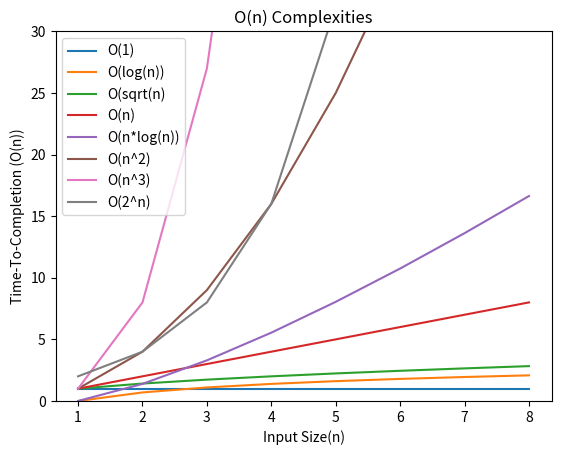

This chart was generated by the following Python code: (Note: this script raises an exception after producing the figure.)
# ---
# jupyter:
#   jupytext:
#     text_representation:
#       extension: .py
#       format_name: light
#       format_version: '1.5'
#       jupytext_version: 1.14.7
#   kernelspec:
#     display_name: Python 3 (ipykernel)
#     language: python
#     name: python3
# ---

# +
"""
Big-O notation measures how a function's time-to-output, or time-to-completion, 
scales proportionally with the size of an input, represented by n. If input size
n is plotted on the x-axis, time-to-completion O(n) is plotted on the y-axis. 

The O stands for "order of complexity". 
Big-O can be described as "how code slows as data grows".

Big-O is pessimistic and takes the worst-case scenario, or fastest-growing O(n), as 
the runtime. For example, O(n + n log(n)) reduces to O(n log(n)) since this is the 
biggest term of the two, and if you're inserting a value into an array, you assume it 
will be inserted in the worst(first) index, and that all other values must be shifted 
over. Therefore, even though there is a possible situation where a value is appended, 
requiring no existing values to change indices, we assume each time we operate that 
the value must be added to the first index, requiring all existing values to change indices.

Big-O also ignores all constants in favor of directly describing the relationship between
n and O(n).

Several tutorials made this possible:
https://www.youtube.com/watch?v=BgLTDT03QtU
"""
import matplotlib.pyplot as plt
import math
x=[0,1,2,3,4,5,6,7,8]

one=[None]*len(x)
logn=[None]*len(x)
n=[None]*len(x)
nlogn=[None]*len(x)
nsquared=[None]*len(x)
ncubed=[None]*len(x)
twotothen=[None]*len(x)
sqrtn=[None]*len(x)

for i in range(1, len(x)):
    one[i]=1
    logn[i]=math.log(i)
    sqrtn[i]=math.sqrt(i)
    n[i]=i
    nlogn[i]=i*math.log(i)
    nsquared[i]=i**2
    ncubed[i]=i**3
    twotothen[i]=2**i

plt.title("O(n) Complexities")
plt.xlabel("Input Size(n)")
plt.ylabel("Time-To-Completion (O(n))")
plt.plot(x,one,label='O(1)')
plt.plot(x,logn,label='O(log(n))')
plt.plot(x,sqrtn,label='O(sqrt(n)')
plt.plot(x,n,label='O(n)')
plt.plot(x,nlogn,label='O(n*log(n))')
plt.plot(x,nsquared,label='O(n^2)')
plt.plot(x,ncubed,label='O(n^3)')
plt.plot(x,twotothen,label='O(2^n)')

ax=plt.gca() #Get current axis
ax.set_ylim([0,30])
plt.legend()
plt.show()

# +
"""
O(1) does not scale time-to-completion with input WHATSOEVER
e.g. appending/removing a single new value to/from a struct, 
popping the most recent value added to a struct, 
removing a value from a struct, 
inserting a value at the beginning of a linkedlist,
or looking up an entry in a struct by index (also looking up an item by key in a hashMap). 

Also qualifying for O(1) is the Gaussian equation for the sum of numbers under a given num.
"""
nums=[1,2,3]
nums.append(4) #O(1) to push to end
print("Array output:")
print(nums.pop()) #O(1) to pop from end
print(nums[0]) #O(1) to lookup
print(nums[1]) #O(1)
print(nums[2]) #O(1)

hashMap = {
    "1": "Sachin Tendulkar",
    "2": "Dravid",
    "3": "Sehwag",
    "4": "Laxman",
    "5": "Kohli"
}
hashMap["key"]="Coop" #O(1) to insert
print("\nhashMap output:") 
print("key" in hashMap) #O(1) to lookup
print(hashMap["key"]) #O(1) to lookup
hashMap.pop("key") #O(1) to remove

def sum(n): #No matter the input, this will run in 3 steps
    s = (n * (n+1))/2
    return s
print("\nSums of numbers under 5, 10, 15:")
print(sum(5))
print(sum(10))
print(sum(15))
# -

"""
O(log n) scales at a speed between O(1) and O(n); MUCH smaller than O(n) and closer to O(1)
e.g. binary search; halves the size of the structure being searched after each run
"how many times can you divide n by 2 until it equals one?"
"How many times can you multiply 1 by two until it's equal to n? Two to the power of x 
equals n, so x(time to complete) must be equal to log n."
"""
print("Binary search on Array:")
nums=[1,2,3,4,5]
target=5
l,r=0,len(nums)-1
while(l<=r):
    m=(l+r)//2
    if target<nums[m]:
        r=m-1
        print(f"right updated to {r}")
    elif target>nums[m]:
        l=m+1
        print(f"left updated to {l}")
    else:
        print(f"found target at {m}")
        break

"""
O(sqrt(n)) scales between O(log n) and O(n), e.g. "get all factors of n" only reviews
potential values which are LESS than the square root of n
"""
import math
n=12
factors=set()
for i in range(1, int(math.sqrt(n))+1):
    if n % i == 0:
        factors.add(i)
        factors.add(n//i)
print(factors)

# +
"""
O(n), or "linear time/complexity", scales time-to-completion linearly with input of size n
A single for-each loop, while-true loop or other iterable which checks every value in
a struct has O(n) runtime. 

Search, Insert, Remove from an array, and searching through a linkedlist, all have O(n).

Inserting or removing a value from the MIDDLE of an n-size array has O(n), since 
pessimistically all other array values must be relocated. If removing a value 
from the end, it's an O(1) operation; if removing from the beginning, it's O(n)
Heapify and monotonic stack also require O(n), even when they have nested iterable loops
"""
nums=[1,2,3]
print(sum(nums)) #O(n) to iterate through all values and sum
for n in nums: #O(n) to read each value
    print(n)
    
nums.insert(1,100) #O(n) to insert item in middle; assume O(n) for all inserts
nums.remove(100) #O(n) to remove item from middle; assume for all removals
print(100 in nums) #O(n) to search

import heapq
heapq.heapify(nums) #O(n) to build heap

#SOME nested loops such as monotonic stack and sliding window have O(n)
# -

"""
O(n log n), or "quasilinear time" is only barely less efficient than O(n), and MUCH 
more efficient than O(n^2)
quicksort, mergesort and heapsort are quasilinear, as are MOST built-in sort functions
Heap sort(below) is technically O(n + n log n), but we take the bigger term and reduce 
its complexity to O(n log n) pessimistically.
This is the first level of complexity which begins to slow down exponentially with larger
datasets; observe this in the graph at the start of the notebook.
"""
#heapsort
import heapq
nums=[1,2,3,4,5]
heapq.heapify(nums) #O(n)
while nums:
    heapq.heappop(nums) #O(log n)

# +
"""
O(n^2) or "quadratic time" scales time-to-completion quadratically with n-size input
Nested for-loops, iterating through a n*n grid row-column style, iterating through a size-n 
struct n times all have O(n^2) runtime
e.g. insertion sort inserts into the middle of the array n times, or getting every PAIR of 
elements in an array.
Insertion sort, selection sort, and bubble sort all belong here
If iterating through all spots of an n-size array, then all spots minus the first, then all 
spots minus the first two etc., this will have O(n^2 /2), but constants aren't considered, 
so this problem has O(n^2)
"""
print("Print all objects from 2d Array in O(n^2):")
nums=[[1,2,3],[4,5,6],[7,8,9]]
for i in range(len(nums)):
    for j in range(len(nums[i])): #nested for loops will have O(n^2) runtime
        print(nums[i][j])
        
print("\nGet pairs of elements in 1d Array in O(n^2):")
nums=[1,2,3]
for i in range(len(nums)):
    for j in range(i+1, len(nums)):
        print(nums[i], nums[j])

# +
#O(n*m) is similar to O(n^2), but the struct is not square.
# -

"""
O(n^3) is where algorithms become much less common, but might still be encountered
Three nested loops will do this
e.g. finding every possible TRIPLET of values in an array
"""
nums=[1,2,3,4,5]
for i in range(len(nums)):
    for j in range(i+1,len(nums)):
        for k in range(j+1,len(nums)):
            print(nums[i], nums[j], nums[k])

# +
"""
O(2^n) is a reflection of O(log n) about the y=x line, and is most commonly encountered 
in recursion
"""
#tree height n, two branches: O(2^n)
nums=[1,2,3,4,5]
i=0
def recursion(i,nums):
    if i==len(nums):
        print("returning 0")
        return 0
    branch1=recursion(i+1, nums)
    branch2=recursion(i+2, nums)
    
#c branches, where c is sometimes n
def recursion(i, nums, c):
    if i==len(nums):
        return 0
    for j in range(i, i+c):
        branch=recursion(j+1, nums)


# -

"""
O(n!) is pretty rare, but comes up in permutations and the Travelling Salesman Problem.
Generally O(n!) is enormously inefficient, but sometimes necessary.
Also notable is that BOGO sort is O((n+1)!)
"""
